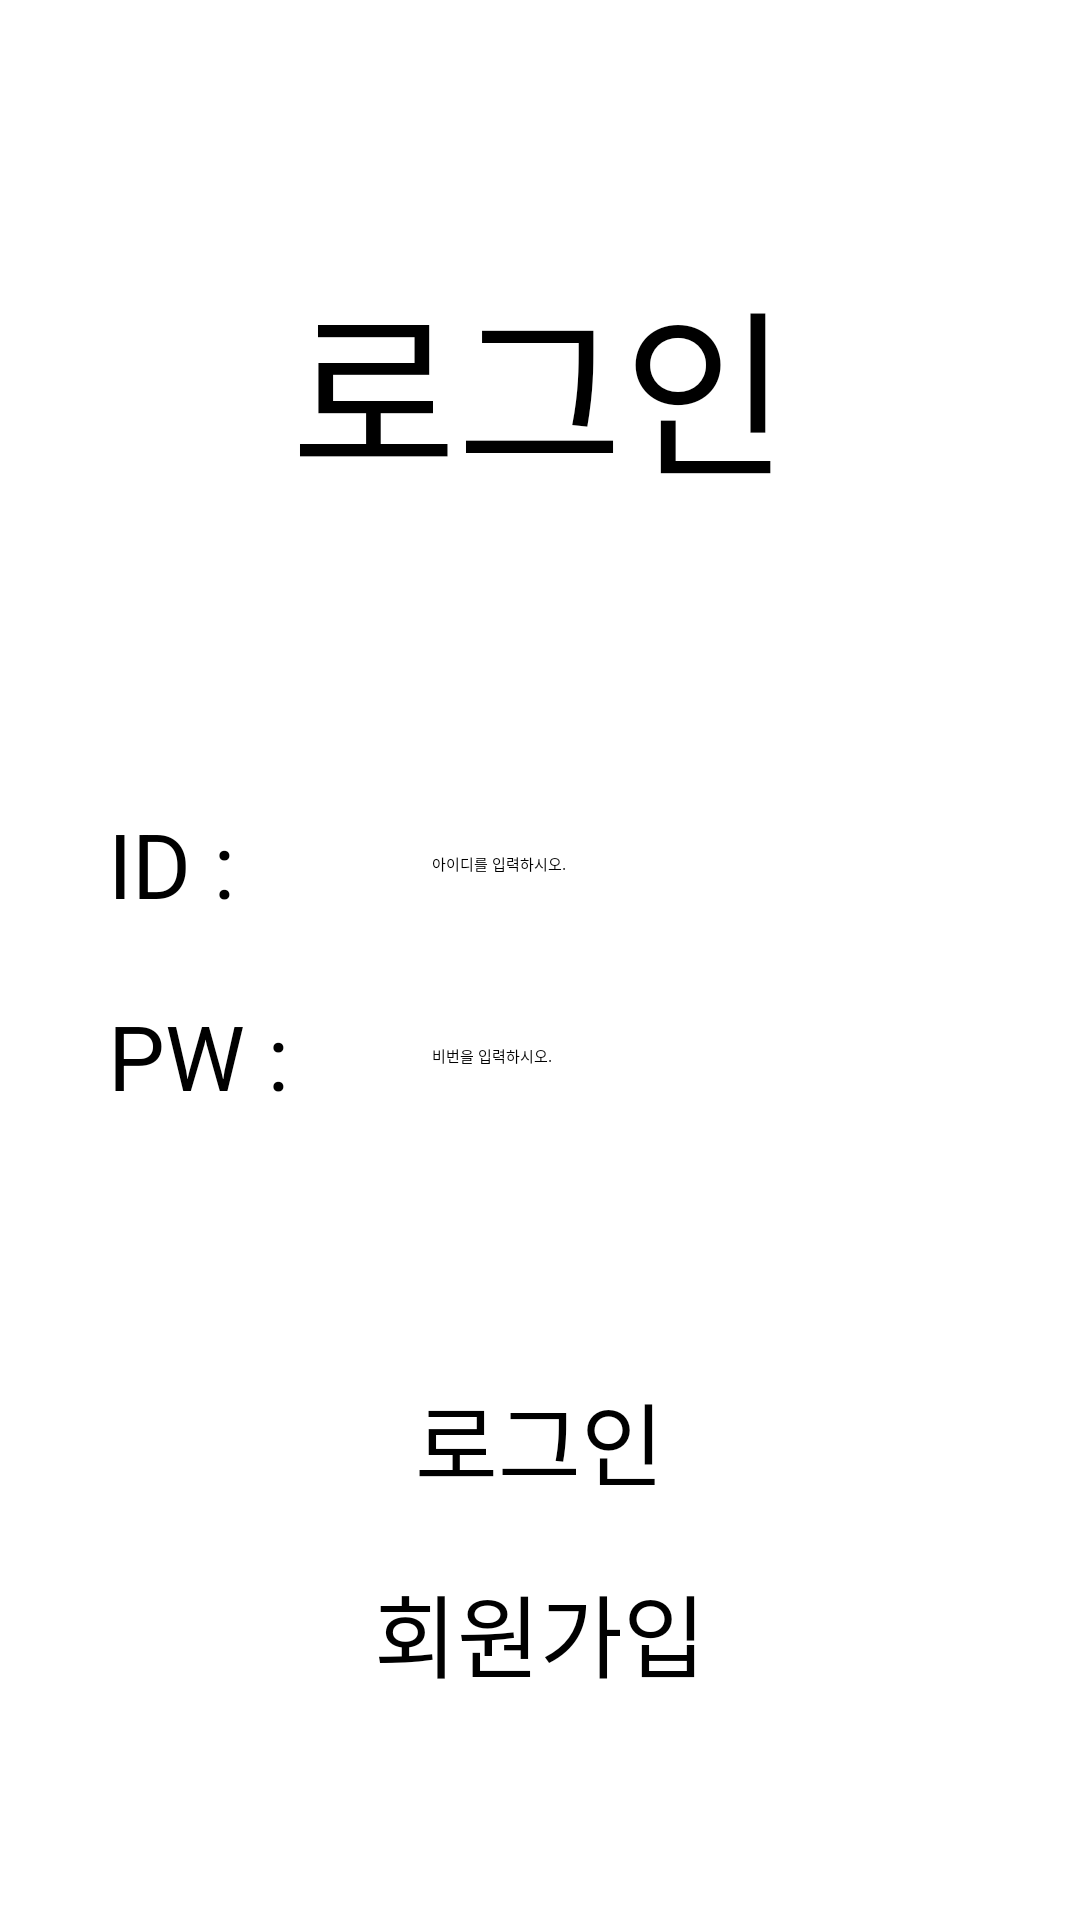

The Android layout XML behind this screen, and the referenced resources:
<!-- AndroidManifest.xml: application theme Theme.MyStudyApp -->
<!-- res/layout/activity_ex32_web_login_layout.xml -->
<?xml version="1.0" encoding="utf-8"?>
<LinearLayout xmlns:android="http://schemas.android.com/apk/res/android"
    xmlns:app="http://schemas.android.com/apk/res-auto"
    android:layout_width="match_parent"
    android:orientation="vertical"
    android:background="#ffffff"
    android:layout_height="match_parent">

    <LinearLayout
        android:layout_width="match_parent"
        android:layout_height="0dp"
        android:layout_weight="4"
        android:orientation="horizontal">

        <TextView
            android:id="@+id/textView2"
            android:layout_width="wrap_content"
            android:layout_height="wrap_content"
            android:layout_weight="1"
            android:gravity="center"
            android:layout_gravity="center"
            android:textSize="60dp"
            android:textColor="@color/black"
            android:text="로그인" />
    </LinearLayout>
    <LinearLayout
        android:layout_width="match_parent"
        android:layout_height="0dp"
        android:layout_weight="1"
        android:orientation="horizontal">

        <LinearLayout
            android:layout_width="0dp"
            android:layout_height="match_parent"
            android:layout_weight="1"
            android:orientation="horizontal"></LinearLayout>

        <TextView
            android:id="@+id/textView3"
            android:layout_width="0dp"
            android:layout_height="wrap_content"
            android:layout_weight="3"
            android:textSize="30dp"
            android:layout_gravity="center"
            android:textColor="@color/black"
            android:text="ID :" />

        <EditText
            android:id="@+id/etId"
            android:layout_width="0dp"
            android:layout_height="wrap_content"
            android:layout_weight="5"
            android:ems="10"
            android:textColor="@color/black"
            android:textColorHint="@color/black"
            android:layout_gravity="center"
            android:inputType="textPersonName"
            android:hint="아이디를 입력하시오." />

        <LinearLayout
            android:layout_width="0dp"
            android:layout_height="match_parent"
            android:layout_weight="1"
            android:orientation="horizontal"></LinearLayout>
    </LinearLayout>
    <LinearLayout
        android:layout_width="match_parent"
        android:layout_height="0dp"
        android:layout_weight="1"
        android:orientation="horizontal">
        <LinearLayout
            android:layout_width="0dp"
            android:layout_height="match_parent"
            android:layout_weight="1"
            android:orientation="horizontal"></LinearLayout>

        <TextView

            android:layout_width="0dp"
            android:layout_height="wrap_content"
            android:layout_weight="3"
            android:textSize="30dp"
            android:layout_gravity="center"
            android:textColor="@color/black"
            android:text="PW :" />

        <EditText
            android:id="@+id/etPw"
            android:layout_width="0dp"
            android:layout_height="wrap_content"
            android:layout_weight="5"
            android:ems="10"
            android:layout_gravity="center"
            android:inputType="textPersonName"
            android:textColorHint="@color/black"
            android:textColor="@color/black"
            android:hint="비번을 입력하시오." />

        <LinearLayout
            android:layout_width="0dp"
            android:layout_height="match_parent"
            android:layout_weight="1"
            android:orientation="horizontal"></LinearLayout>

    </LinearLayout>
    <LinearLayout
        android:layout_width="match_parent"
        android:layout_height="0dp"
        android:layout_weight="1"
        android:orientation="horizontal"></LinearLayout>
    <LinearLayout
        android:layout_width="match_parent"
        android:layout_height="0dp"
        android:layout_weight="1"
        android:layout_gravity="center"
        android:gravity="center"
        android:orientation="horizontal">

        <Button
            android:id="@+id/btnLogin"
            android:layout_width="wrap_content"
            android:layout_height="wrap_content"
            android:layout_gravity="center"
            android:gravity="center"
            android:textSize="30dp"
            android:text="    로그인    " />
    </LinearLayout>
    <LinearLayout
        android:layout_width="match_parent"
        android:layout_height="0dp"
        android:layout_weight="1"
        android:layout_gravity="center"
        android:gravity="center"
        android:orientation="horizontal">

        <Button
            android:id="@+id/btnJoin"
            android:layout_width="wrap_content"
            android:layout_height="wrap_content"
            android:layout_gravity="center"
            android:gravity="center"
            android:textSize="30dp"
            android:text="    회원가입    " />
    </LinearLayout>
    <LinearLayout
        android:layout_width="match_parent"
        android:layout_height="0dp"
        android:layout_weight="1"
        android:orientation="horizontal"></LinearLayout>
</LinearLayout>
<!-- resources referenced by this layout -->
<resources>

  <!-- not gathered from this repository: default colours our renderer supplied (Android Studio template values) -->
  <color name="black">#FF000000</color>
</resources>
